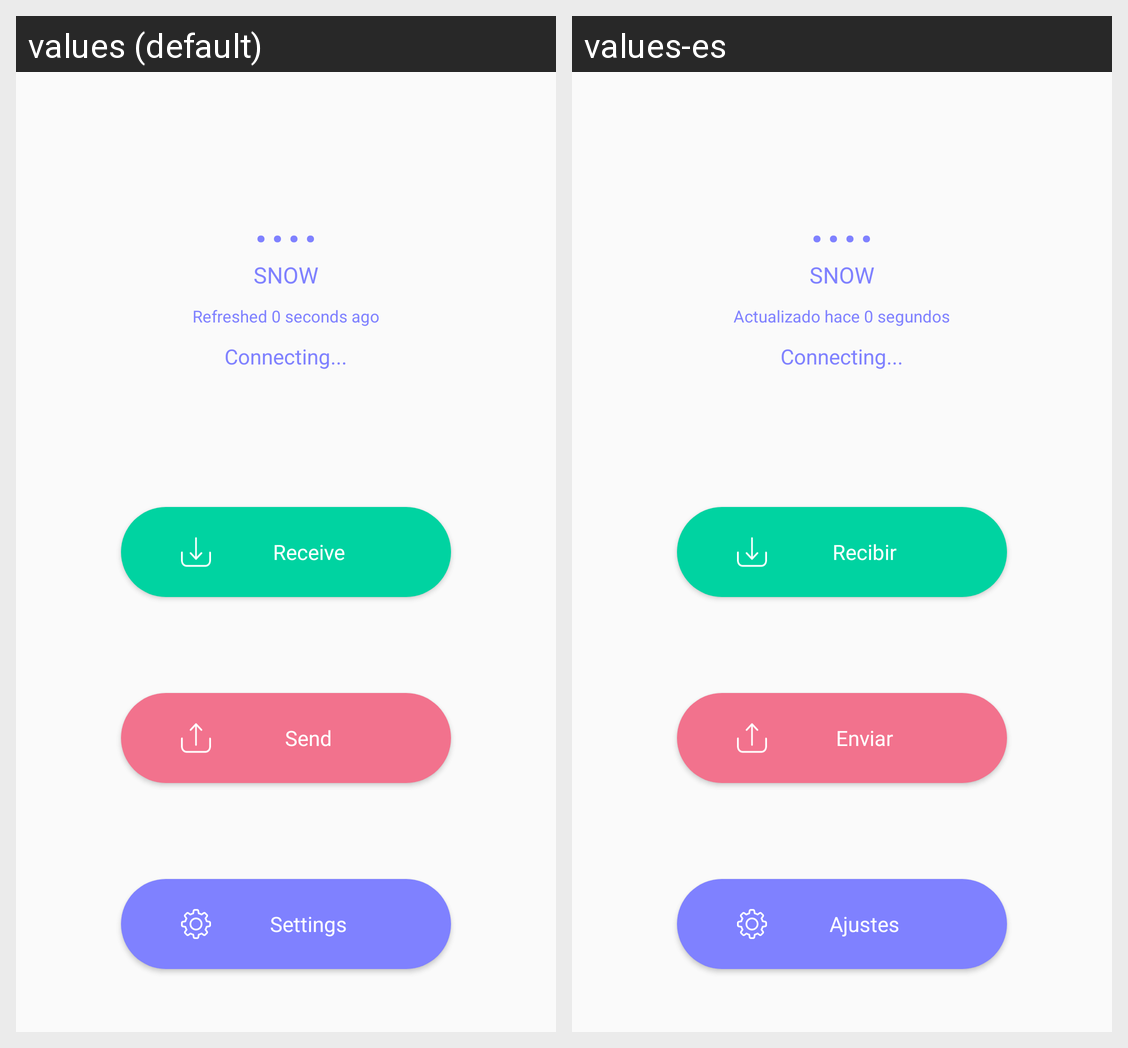

This grid shows one Android layout under two languages. Give, for every string resource on the screen, its name, the default text and each shown locale's text.
Android screen res/layout/activity_home.xml rendered under 2 locales, left to right: values (default), values-es. Device: Nexus 5 (rendered at 1080×1920; each locale shown at half size, 540×960, under a caption strip naming it); theme Theme.NoActionBar.
Strings drawn on this screen, with the default value and each locale's value (text and hints the layout hard-codes, and strings that could not be matched under every locale, appear in the picture but are not listed):

title_refreshed_now
  values: Refreshed 0 seconds ago
  values-es: Actualizado hace 0 segundos

title_receive
  values: Receive
  values-es: Recibir

title_send
  values: Send
  values-es: Enviar

title_settings
  values: Settings
  values-es: Ajustes
